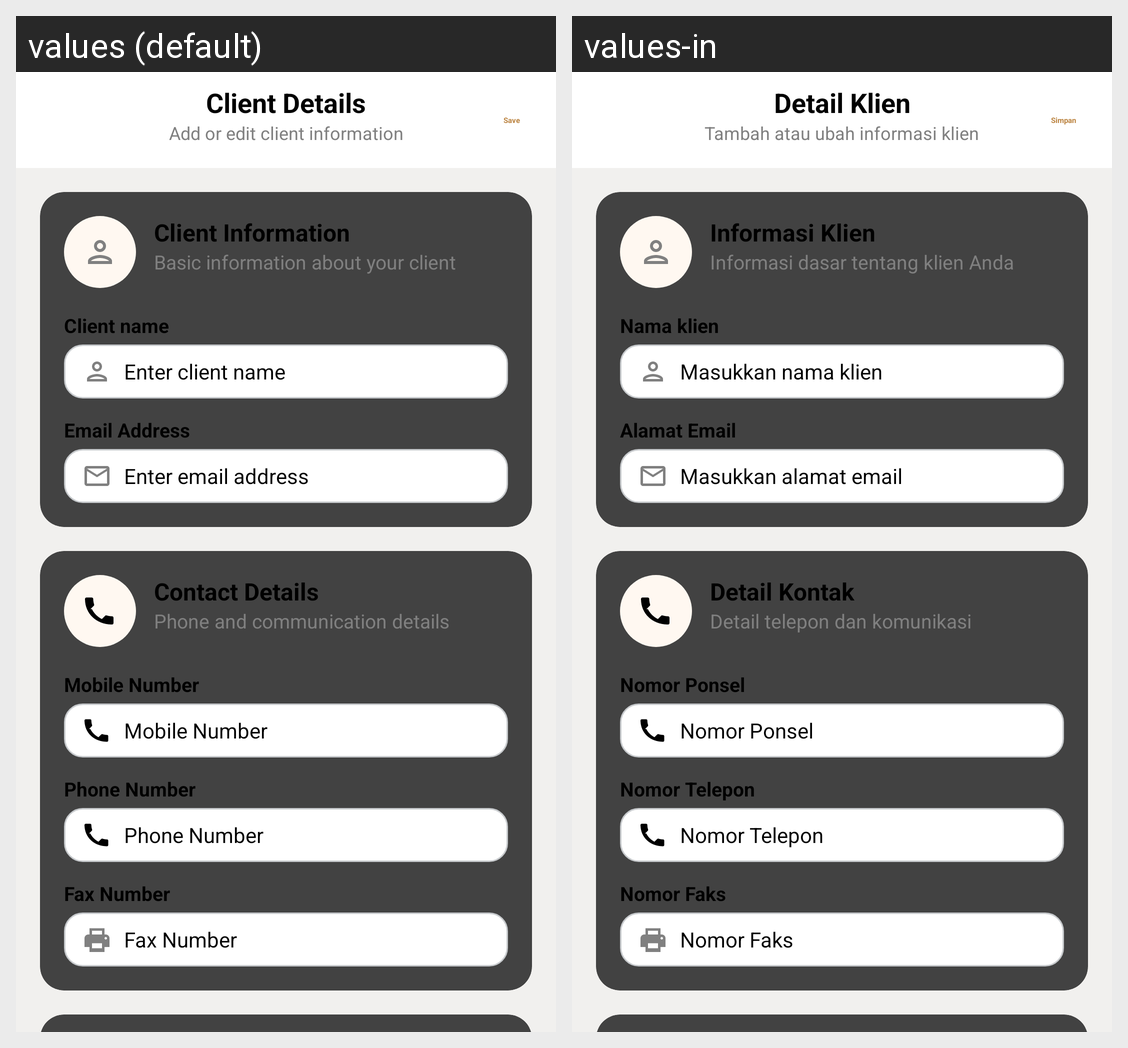

The same Android screen rendered under two of its app's locales, left to right. List the strings drawn on it with the default value and each locale's translation.
Android screen res/layout/activity_invoice_client_detail.xml rendered under 2 locales, left to right: values (default), values-in. Device: Nexus 5 (rendered at 1080×1920; each locale shown at half size, 540×960, under a caption strip naming it); theme Theme.App.Starting.
Strings drawn on this screen, with the default value and each locale's value (text and hints the layout hard-codes, and strings that could not be matched under every locale, appear in the picture but are not listed):

label_client_details_header
  values: Client Details
  values-in: Detail Klien

label_add_or_edit_client_info
  values: Add or edit client information
  values-in: Tambah atau ubah informasi klien

action_save
  values: Save
  values-in: Simpan

label_client_information
  values: Client Information
  values-in: Informasi Klien

label_basic_client_info_desc
  values: Basic information about your client
  values-in: Informasi dasar tentang klien Anda

hint_client_name
  values: Client name
  values-in: Nama klien

hint_enter_client_name
  values: Enter client name
  values-in: Masukkan nama klien

label_email_address_row
  values: Email Address
  values-in: Alamat Email

hint_enter_email_address_short
  values: Enter email address
  values-in: Masukkan alamat email

label_contact_details
  values: Contact Details
  values-in: Detail Kontak

label_phone_communication_desc
  values: Phone and communication details
  values-in: Detail telepon dan komunikasi

hint_mobile_number
  values: Mobile Number
  values-in: Nomor Ponsel

hint_phone_number
  values: Phone Number
  values-in: Nomor Telepon

hint_fax_number
  values: Fax Number
  values-in: Nomor Faks
